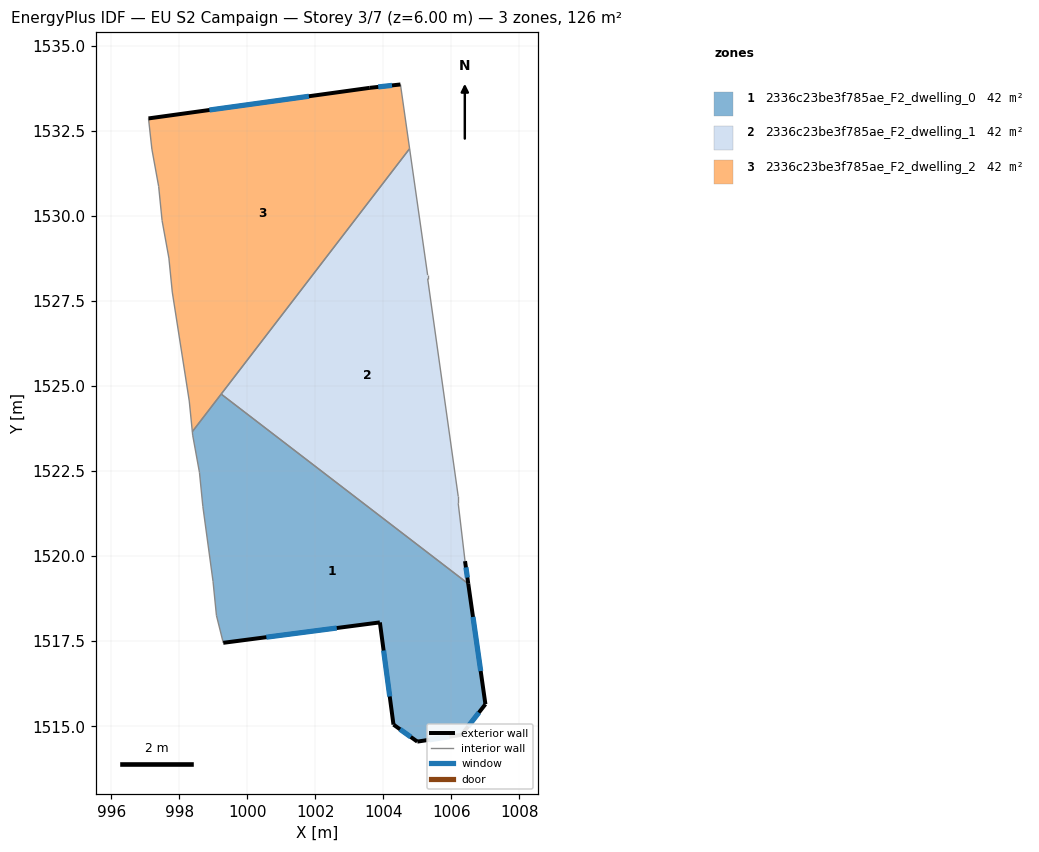
=== STOREY PLAN SPEC (per zone: floor XY polygon, exterior-wall plan segments, windows/doors) ===
zone 1: 2336c23be3f785ae_F2_dwelling_0  (41.9 m²)
  floor: (1006.50, 1519.19) (1007.00, 1515.65) (1006.30, 1514.75) (1005.00, 1514.55) (1004.30, 1515.05) (1003.90, 1518.05) (999.29, 1517.45) (999.09, 1518.25) (998.99, 1519.25) (998.70, 1521.46) (998.60, 1522.46) (998.40, 1523.56) (998.39, 1523.66) (999.23, 1524.76)
  exterior wall: (1005.00, 1514.55) – (1006.30, 1514.75)  [1.3 m]
    window: (1005.36, 1514.60) – (1005.94, 1514.69)  [0.8 m²]
  exterior wall: (1004.30, 1515.05) – (1005.00, 1514.55)  [0.9 m]
    window: (1004.49, 1514.91) – (1004.81, 1514.69)  [0.5 m²]
  exterior wall: (1003.90, 1518.05) – (1004.30, 1515.05)  [3.0 m]
    window: (1004.01, 1517.23) – (1004.19, 1515.88)  [1.8 m²]
  exterior wall: (999.30, 1517.45) – (1003.90, 1518.05)  [4.6 m]
    window: (1000.56, 1517.62) – (1002.63, 1517.89)  [2.8 m²]
  exterior wall: (1007.00, 1515.65) – (1006.50, 1519.19)  [3.6 m]
    window: (1006.86, 1516.62) – (1006.63, 1518.21)  [2.2 m²]
  exterior wall: (1006.30, 1514.75) – (1007.00, 1515.65)  [1.1 m]
    window: (1006.49, 1515.00) – (1006.81, 1515.40)  [0.7 m²]
  interior walls: 8
zone 2: 2336c23be3f785ae_F2_dwelling_1  (41.9 m²)
  floor: (1004.77, 1531.98) (1005.30, 1528.26) (1005.30, 1528.16) (1006.20, 1521.75) (1006.20, 1521.55) (1006.40, 1519.85) (1006.50, 1519.19) (999.23, 1524.76)
  exterior wall: (1006.50, 1519.19) – (1006.40, 1519.85)  [0.7 m]
    window: (1006.47, 1519.37) – (1006.43, 1519.67)  [0.4 m²]
  interior walls: 7
zone 3: 2336c23be3f785ae_F2_dwelling_2  (41.9 m²)
  floor: (1004.50, 1533.86) (1004.77, 1531.98) (998.39, 1523.66) (998.30, 1524.56) (997.80, 1527.76) (997.70, 1528.76) (997.50, 1529.86) (997.40, 1530.86) (997.20, 1531.96) (997.10, 1532.87) (1003.60, 1533.76)
  exterior wall: (1003.60, 1533.76) – (997.10, 1532.87)  [6.6 m]
    window: (1001.81, 1533.52) – (998.89, 1533.11)  [4.0 m²]
  exterior wall: (1004.50, 1533.86) – (1003.60, 1533.76)  [0.9 m]
    window: (1004.26, 1533.84) – (1003.85, 1533.79)  [0.5 m²]
  interior walls: 10

=== DERIVED (storey summary) ===
Building: EU S2 Campaign
Storey: 3 of 7  (floor level z = 6.00 m)
Storey gross floor area: 125.8 m²
Zones on this storey: 3
  - 2336c23be3f785ae_F2_dwelling_0: floor 41.9 m²; exterior wall 14.6 m (43.7 m²); 6 window(s) 8.8 m²; WWR 20.2%
  - 2336c23be3f785ae_F2_dwelling_1: floor 41.9 m²; exterior wall 0.7 m (2.0 m²); 1 window(s) 0.4 m²; WWR 20.2%
  - 2336c23be3f785ae_F2_dwelling_2: floor 41.9 m²; exterior wall 7.5 m (22.4 m²); 2 window(s) 4.5 m²; WWR 20.2%
Zone adjacency (shared interzone walls):
  - 2336c23be3f785ae_F2_dwelling_0 ↔ 2336c23be3f785ae_F2_dwelling_1
  - 2336c23be3f785ae_F2_dwelling_0 ↔ 2336c23be3f785ae_F2_dwelling_2
  - 2336c23be3f785ae_F2_dwelling_1 ↔ 2336c23be3f785ae_F2_dwelling_2